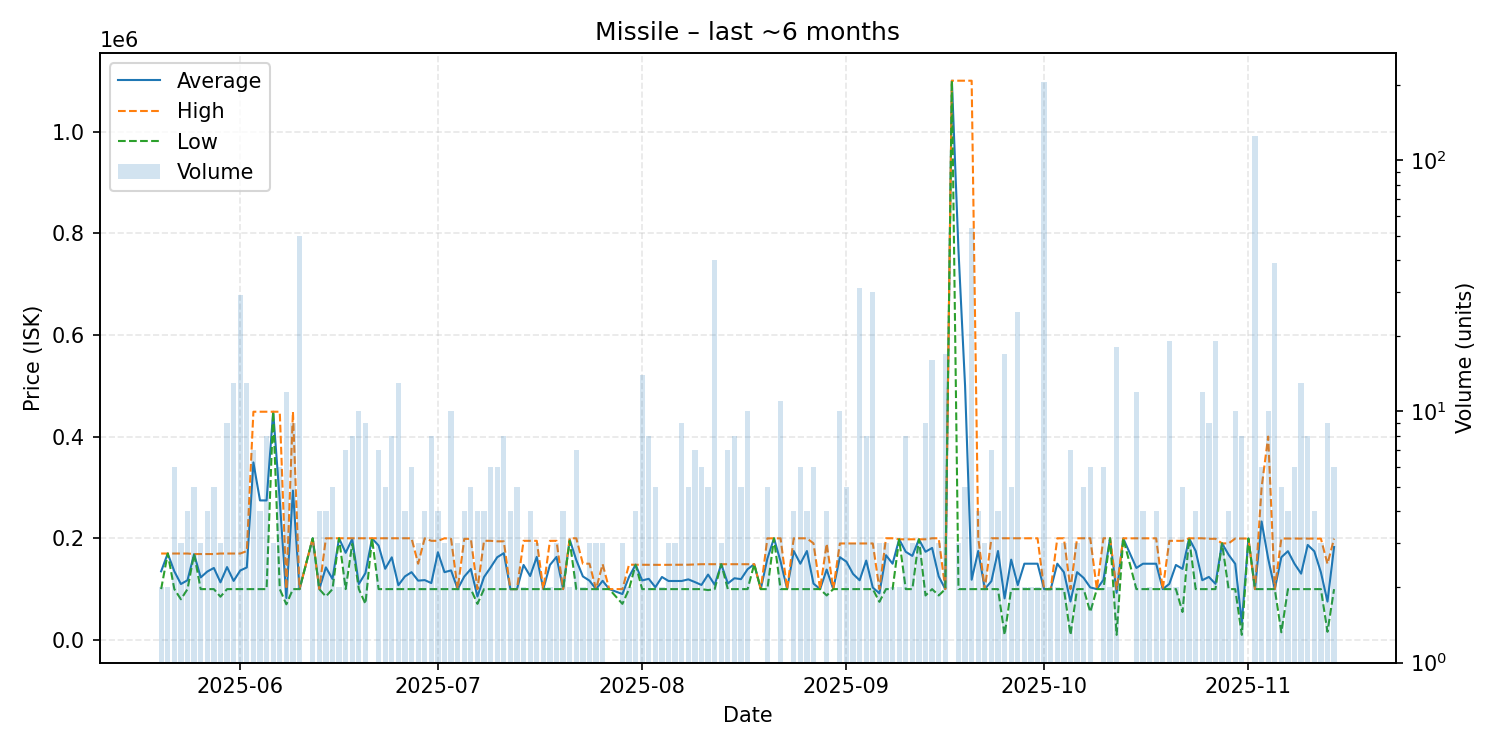

Values plotted in this chart, from the file beside it:
date, average, highest, lowest, order_count, volume
2025-05-20, 135000, 170000, 100000, 2, 2
2025-05-21, 170000, 170000, 170000, 2, 2
2025-05-22, 135000, 170000, 100000, 6, 6
2025-05-23, 110003, 170000, 80005, 3, 3
2025-05-24, 117500, 170000, 100000, 4, 4
2025-05-25, 169000, 169000, 169000, 3, 5
2025-05-26, 123000, 169000, 100000, 3, 3
2025-05-27, 134500, 169000, 100000, 4, 4
2025-05-28, 141600, 169000, 100000, 5, 5
2025-05-29, 113333, 170000, 85000, 3, 3
2025-05-30, 143334, 170000, 100000, 5, 9
2025-05-31, 116154, 170000, 100000, 13, 13
2025-06-01, 136552, 170000, 100000, 15, 29
2025-06-02, 142654, 174900, 100000, 13, 13
2025-06-03, 349200, 448900, 100000, 7, 7
2025-06-04, 274450, 448900, 100000, 4, 4
2025-06-05, 274450, 448900, 100000, 6, 8
2025-06-06, 448900, 448900, 448900, 3, 3
2025-06-07, 274450, 448900, 100000, 6, 6
2025-06-08, 82558, 100000, 70100, 7, 12
2025-06-09, 293833, 448900, 100000, 9, 9
2025-06-10, 100000, 100000, 100000, 8, 50
2025-06-12, 200000, 200000, 200000, 3, 3
2025-06-13, 100000, 100000, 100000, 4, 4
2025-06-14, 142750, 200000, 85500, 4, 4
2025-06-15, 120000, 200000, 100000, 5, 5
2025-06-16, 200000, 200000, 200000, 2, 2
2025-06-17, 171429, 200000, 100000, 7, 7
2025-06-18, 198625, 200000, 189000, 8, 8
2025-06-19, 110000, 200000, 100000, 4, 10
2025-06-20, 131467, 199800, 71000, 7, 9
2025-06-21, 199800, 199800, 199800, 1, 1
2025-06-22, 185657, 200000, 100000, 7, 7
2025-06-23, 140000, 200000, 100000, 5, 5
2025-06-24, 162500, 200000, 100000, 8, 8
2025-06-25, 107692, 200000, 100000, 10, 13
2025-06-26, 125000, 200000, 100000, 4, 4
2025-06-27, 133333, 200000, 100000, 6, 6
2025-06-28, 116667, 150000, 100000, 3, 3
2025-06-29, 117752, 200000, 100000, 4, 4
2025-06-30, 111875, 195000, 100000, 4, 8
2025-07-01, 172500, 195000, 100000, 4, 4
2025-07-02, 133333, 200000, 100000, 3, 3
2025-07-03, 136780, 198950, 100000, 7, 10
2025-07-04, 100000, 100000, 100000, 3, 3
2025-07-05, 124700, 198800, 100000, 4, 4
2025-07-06, 139560, 198900, 100000, 5, 5
2025-07-07, 85500, 100000, 71000, 3, 4
2025-07-08, 123750, 195000, 100000, 3, 4
2025-07-09, 142667, 195000, 100000, 6, 6
2025-07-10, 162667, 194000, 100000, 6, 6
2025-07-11, 170750, 194000, 100000, 5, 8
2025-07-12, 100000, 100000, 100000, 4, 4
2025-07-13, 100000, 100000, 100000, 5, 5
2025-07-14, 147500, 195000, 100000, 2, 2
2025-07-15, 125750, 195000, 100000, 4, 4
2025-07-16, 163333, 195000, 100000, 3, 3
2025-07-17, 100000, 100000, 100000, 2, 2
2025-07-18, 147450, 194900, 100000, 2, 2
2025-07-19, 163333, 195000, 100000, 3, 3
... 116 more rows
